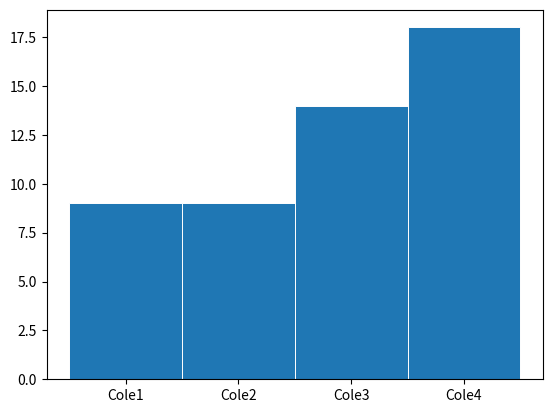

Source code (Python):
import matplotlib.pyplot as plt
nombres = ['Cole1', 'Cole2', 'Cole3', 'Cole4']
inferior = [3, 7, 5, 1]
normal = [10, 6, 1, 23]
superior = [7,2, 8, 9]
obesos = [2, 7, 6, 9]
ejeY = []
i = 0
while i <len(nombres):
 ejeY.append( superior[i] + obesos[i])
 i = i+1
fig, ax = plt.subplots()
ax.bar(nombres, ejeY, width=1, edgecolor="white", linewidth=0.7)
plt.show()
